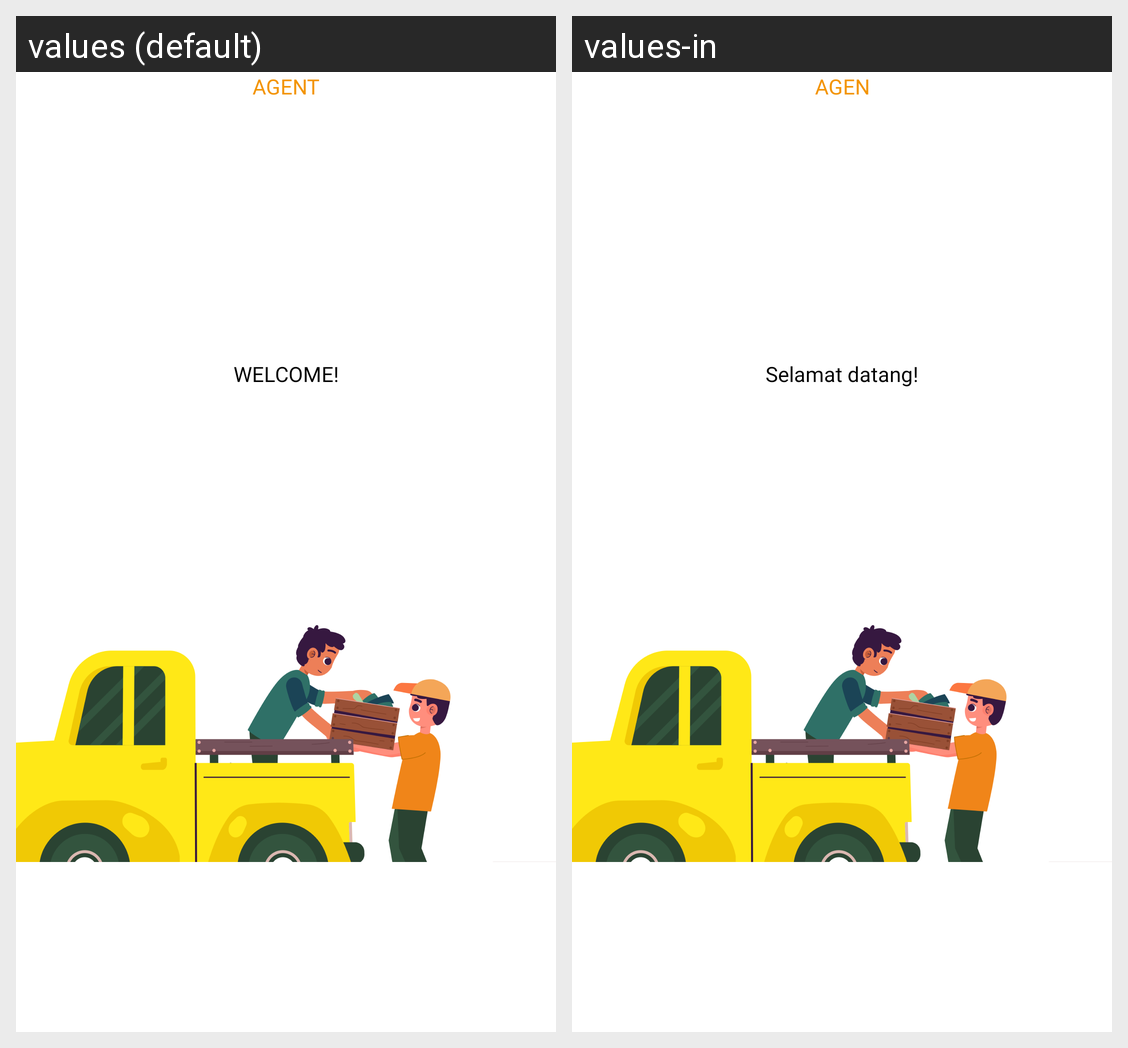

The same Android screen rendered under two of its app's locales, left to right. List the strings drawn on it with the default value and each locale's translation.
Android screen res/layout/activity_splashscreen.xml rendered under 2 locales, left to right: values (default), values-in. Device: Nexus 5 (rendered at 1080×1920; each locale shown at half size, 540×960, under a caption strip naming it); theme Theme.White.
Strings drawn on this screen, with the default value and each locale's value (text and hints the layout hard-codes, and strings that could not be matched under every locale, appear in the picture but are not listed):

AGENT
  values: AGENT
  values-in: AGEN

welcome
  values: WELCOME!
  values-in: Selamat datang!
